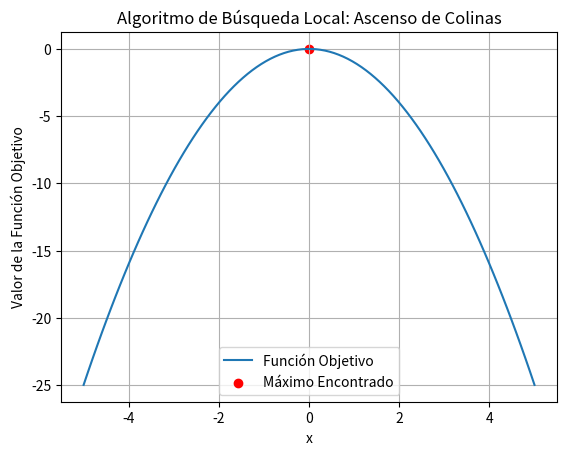

The script that saved this image:
""" [redacted]
Lógica--->- Lógica Proposicional---> Algoritmos de Búsqueda Local"""

import numpy as np
import matplotlib.pyplot as plt

def funcion_objetivo(x):
    """
    Definición de la función objetivo.
    En este ejemplo, utilizamos una función cuadrática.
    """
    return -(x ** 2)

def hill_climbing(funcion_objetivo, x_inicial, paso, num_pasos):
    """
    Algoritmo de ascenso de colinas (hill climbing) para encontrar el máximo de una función.
    """
    x_actual = x_inicial
    maximo_global = funcion_objetivo(x_actual)

    for _ in range(num_pasos):
        # Generar un nuevo punto vecino dentro del rango [x_actual - paso, x_actual + paso]
        x_vecino = x_actual + np.random.uniform(-paso, paso)
        
        # Calcular el valor de la función objetivo en el nuevo punto vecino
        valor_vecino = funcion_objetivo(x_vecino)
        
        # Actualizar el punto actual si el valor del vecino es mayor
        if valor_vecino > maximo_global:
            maximo_global = valor_vecino
            x_actual = x_vecino

    return x_actual, maximo_global

# Parámetros del algoritmo
x_inicial = 2.0
paso = 0.1
num_pasos = 100

# Ejecutar el algoritmo
x_maximo, valor_maximo = hill_climbing(funcion_objetivo, x_inicial, paso, num_pasos)

# Mostrar resultados
print(f"El máximo encontrado es {valor_maximo} en x = {x_maximo}")

# Visualizar la función objetivo y el máximo encontrado
x = np.linspace(-5, 5, 100)
y = funcion_objetivo(x)

plt.plot(x, y, label='Función Objetivo')
plt.scatter(x_maximo, valor_maximo, color='red', label='Máximo Encontrado')
plt.title('Algoritmo de Búsqueda Local: Ascenso de Colinas')
plt.xlabel('x')
plt.ylabel('Valor de la Función Objetivo')
plt.legend()
plt.grid(True)
plt.show()
